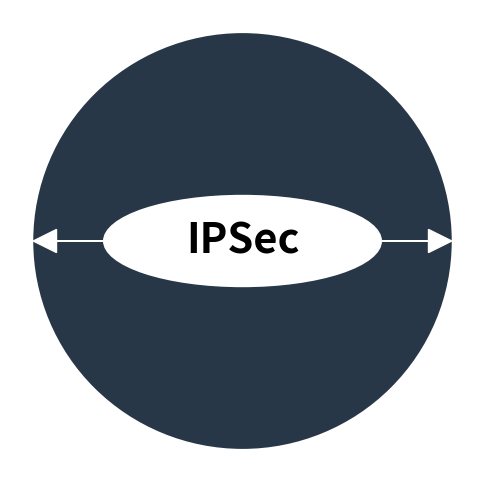

Write the Python code that produced this figure.
import matplotlib.pyplot as plt
import matplotlib.patches as patches


def draw_ipsec_logo_with_arrows(filename="ipsec_icon.png"):

    fig, ax = plt.subplots(figsize=(6, 6))

    # Dark blue circle background
    circle = patches.Circle((0.5, 0.5), 0.45, facecolor="#283747", edgecolor="none")
    ax.add_patch(circle)

    # White cylinder shape
    cylinder = patches.Ellipse((0.5, 0.5), 0.6, 0.2, facecolor="white", edgecolor="none")
    ax.add_patch(cylinder)

    # IPSec text
    ax.text(0.5, 0.5, "IPSec", ha="center", va="center", fontsize=30, fontweight="bold")

    # Left arrow (from cylinder)
    ax.arrow(0.2, 0.5, -0.1, 0, head_width=0.05, head_length=0.05, fc='white', ec='white')

    # Right arrow (from cylinder)
    ax.arrow(0.8, 0.5, 0.1, 0, head_width=0.05, head_length=0.05, fc='white', ec='white')

    # Limits and no axes
    ax.set_xlim(0, 1)
    ax.set_ylim(0, 1)
    ax.axis("off")

    # Saving
    plt.savefig(filename, bbox_inches="tight", pad_inches=0.1)
    plt.show()


if __name__ == "__main__":
    draw_ipsec_logo_with_arrows()
